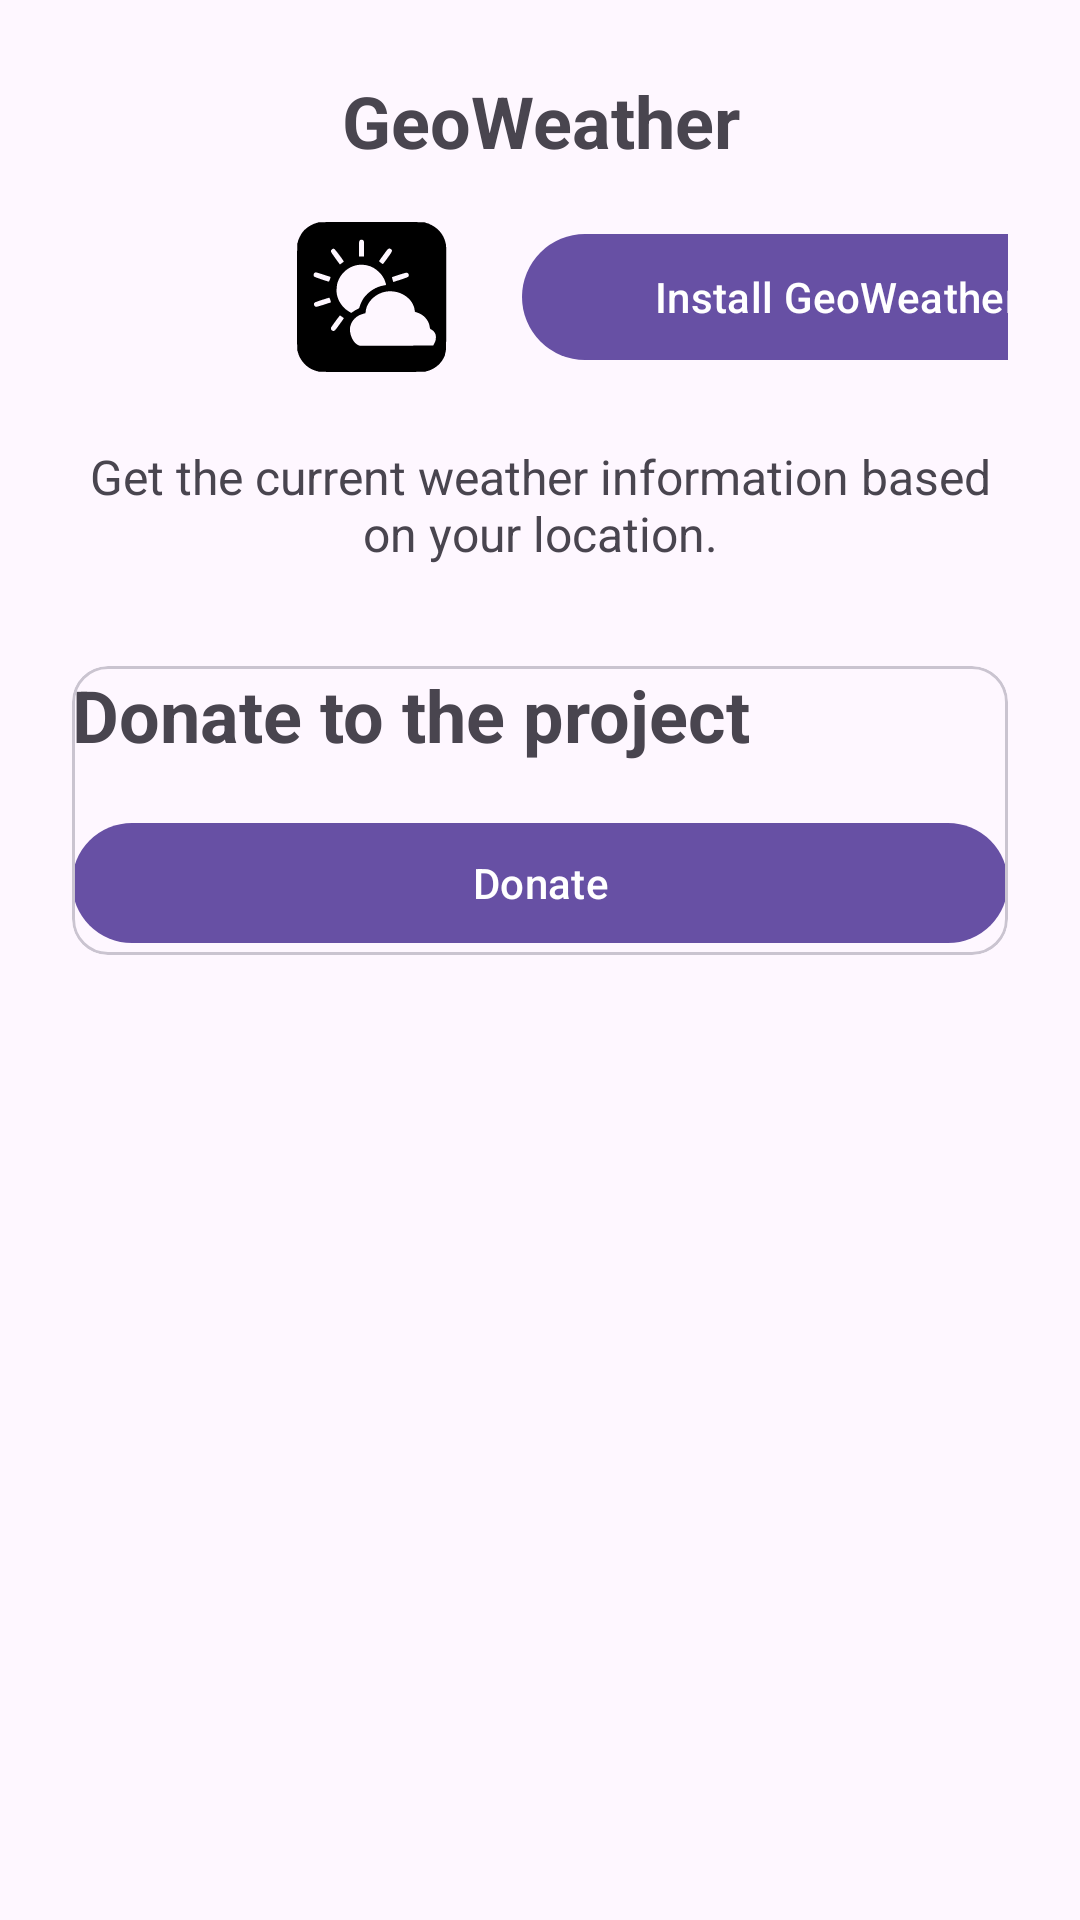

The Android layout XML behind this screen, and the referenced resources:
<!-- AndroidManifest.xml: application theme Theme.FreetimeAppStore -->
<!-- res/layout/activity_geo_weather.xml -->
<?xml version="1.0" encoding="utf-8"?>
<LinearLayout xmlns:android="http://schemas.android.com/apk/res/android"
    android:orientation="vertical"
    android:padding="24dp"
    android:layout_width="match_parent"
    android:layout_height="match_parent">

    <ScrollView
        android:layout_width="match_parent"
        android:layout_height="wrap_content">

        <LinearLayout
            android:layout_width="match_parent"
            android:layout_height="wrap_content"
            android:orientation="vertical">

            <com.google.android.material.textview.MaterialTextView
                android:id="@+id/appName"
                android:textSize="24sp"
                android:textStyle="bold"
                android:layout_width="match_parent"
                android:layout_height="50dp"
                android:text="GeoWeather"
                android:textAlignment="center"/>

            <GridLayout
                android:layout_width="match_parent"
                android:layout_height="50dp">

                <com.google.android.material.imageview.ShapeableImageView
                    android:id="@+id/btnBack"
                    android:layout_width="50dp"
                    android:layout_height="50dp"
                    android:src="@drawable/back_btn"/>

                <com.google.android.material.imageview.ShapeableImageView
                    android:layout_width="50dp"
                    android:layout_height="50dp"
                    android:layout_marginLeft="25dp"
                    android:src="@drawable/geoweather_logo" />

                <com.google.android.material.button.MaterialButton
                    android:id="@+id/btnInstall"
                    android:layout_width="210dp"
                    android:layout_height="50dp"
                    android:layout_marginLeft="25dp"
                    android:text="Install GeoWeather" />

            </GridLayout>

            <com.google.android.material.textview.MaterialTextView
                android:id="@+id/appDescription"
                android:textSize="16sp"
                android:layout_marginTop="24dp"
                android:layout_width="match_parent"
                android:layout_height="50dp"
                android:text="Get the current weather information based on your location."
                android:textAlignment="center"/>

            <com.google.android.material.card.MaterialCardView
                android:id="@+id/cv_prod"
                android:layout_width="match_parent"
                android:layout_height="wrap_content"
                android:layout_marginTop="24dp"
                android:layout_gravity="center"
                android:background="#FFFFFF"
                android:padding="10dp">

                <LinearLayout
                    android:layout_width="match_parent"
                    android:layout_height="wrap_content"
                    android:orientation="vertical">

                    <com.google.android.material.textview.MaterialTextView
                        android:id="@+id/donate"
                        android:layout_width="match_parent"
                        android:layout_height="wrap_content"
                        android:text="Donate to the project"
                        android:textSize="24sp"
                        android:textStyle="bold" />

                    <com.google.android.material.button.MaterialButton
                        android:id="@+id/btnDonate"
                        android:layout_width="match_parent"
                        android:layout_height="wrap_content"
                        android:layout_marginTop="16dp"
                        android:text="Donate" />
                </LinearLayout>
            </com.google.android.material.card.MaterialCardView>
        </LinearLayout>
    </ScrollView>
</LinearLayout>
<!-- resources referenced by this layout -->
<resources>
  <!-- drawable geoweather_logo: vector/xml drawable (drawable, 3068 chars, omitted) -->
  <style name="Theme.FreetimeAppStore" parent="Theme.MaterialComponents.DayNight.NoActionBar">
          
          <item name="colorPrimary">@color/purple_500</item>
          <item name="colorPrimaryVariant">@color/purple_700</item>
          <item name="colorOnPrimary">@color/white</item>
          
          <item name="colorSecondary">@color/teal_200</item>
          <item name="colorSecondaryVariant">@color/teal_700</item>
          <item name="colorOnSecondary">@color/black</item>
          
          <item name="android:statusBarColor">?attr/colorPrimaryVariant</item>
          
      </style>
  <!-- not gathered from this repository: default colours our renderer supplied (Android Studio template values) -->
  <color name="purple_500">#FF6200EE</color>
  <color name="purple_700">#FF3700B3</color>
  <color name="teal_200">#FF03DAC5</color>
  <color name="teal_700">#FF018786</color>
  <color name="black">#FF000000</color>
  <color name="white">#FFFFFFFF</color>
</resources>
